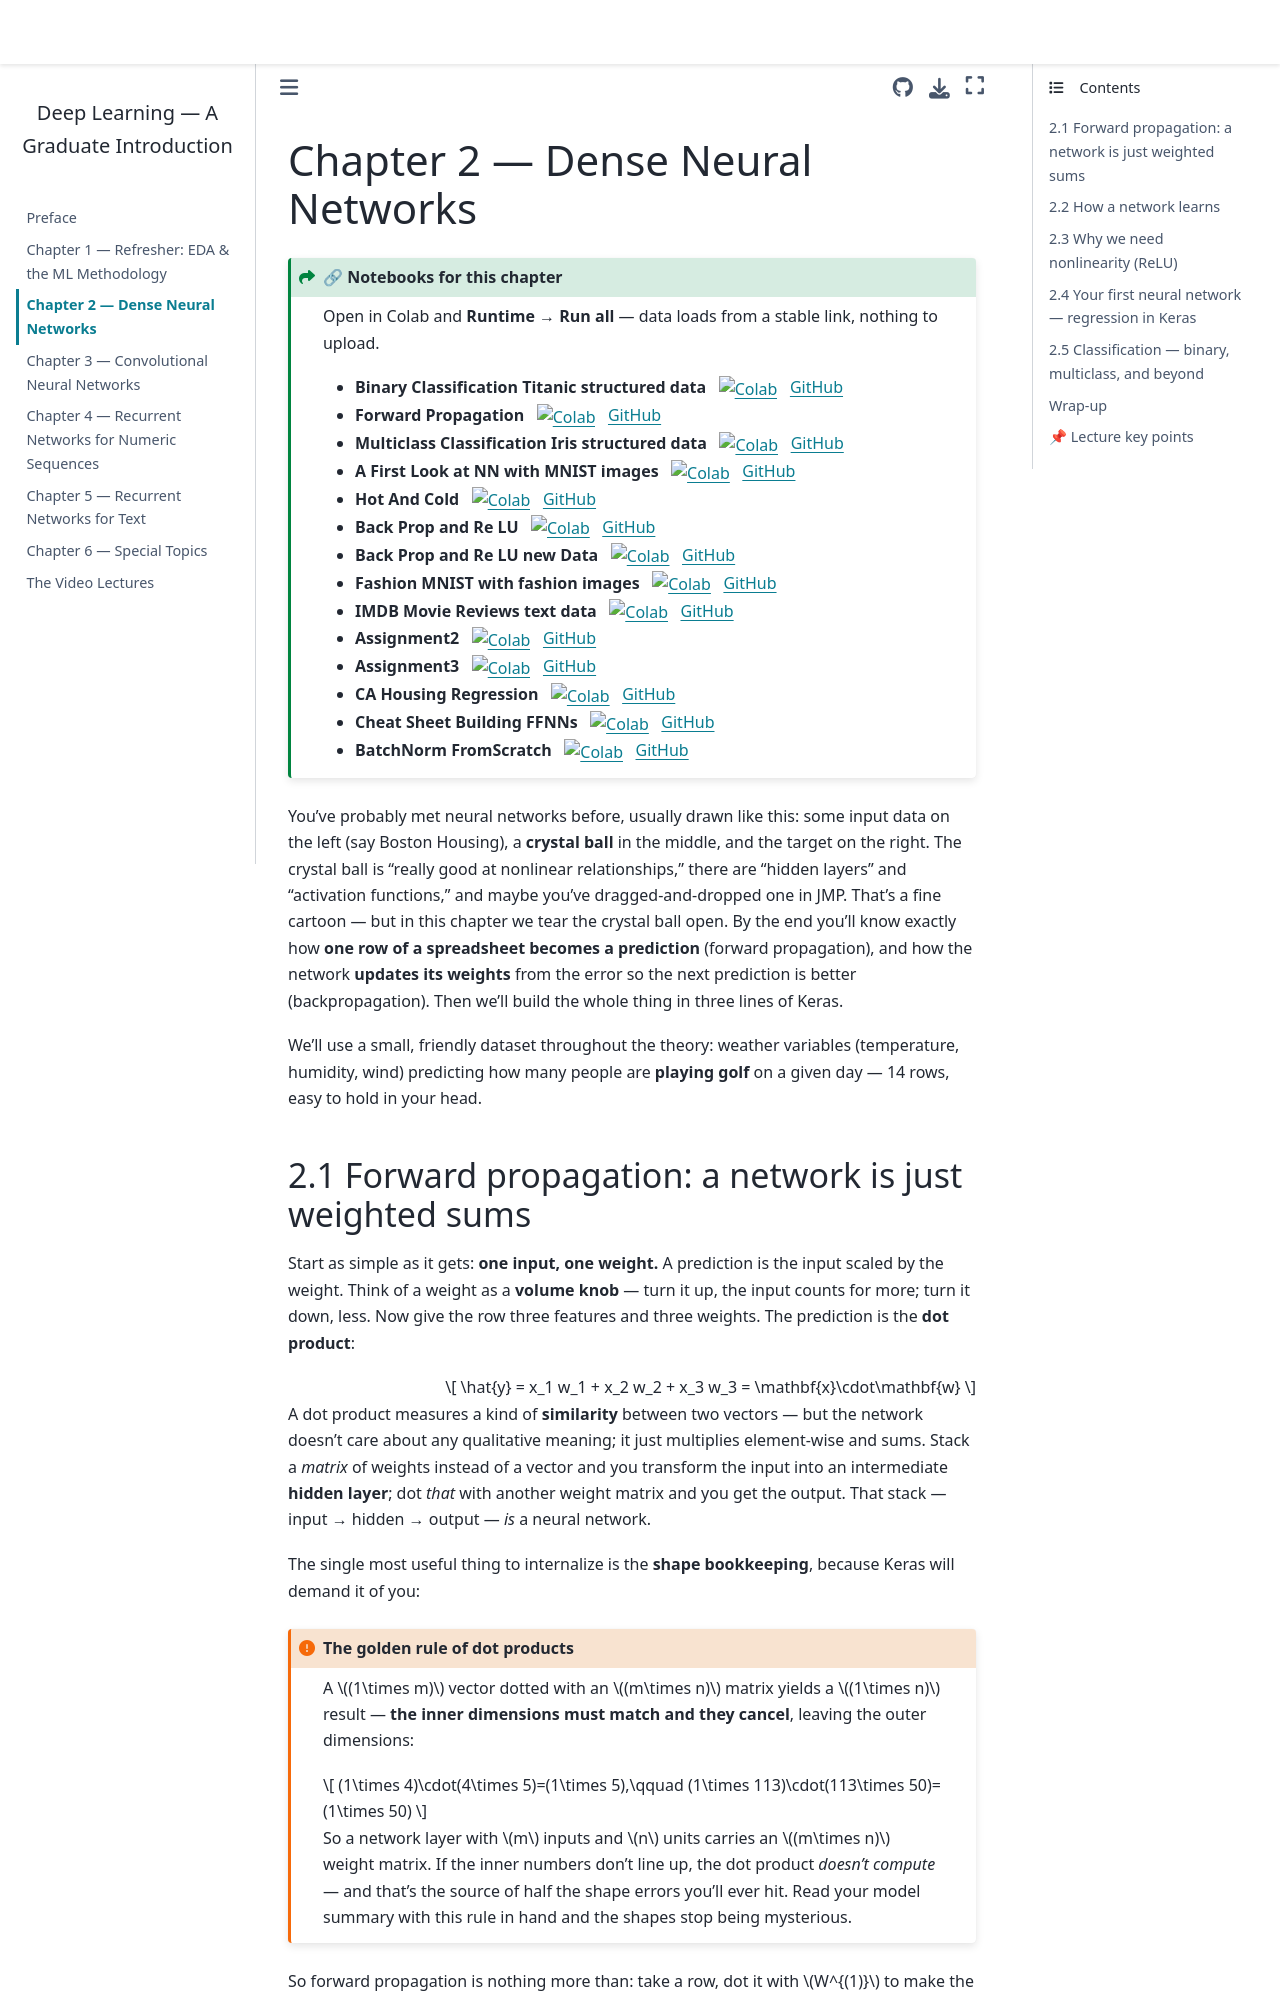

repository: drdave-teaching/opim5509-textbook · page: m2_dense/index.html · generator: jekyll

# Chapter 2 — Dense Neural Networks

:::{admonition} 🔗 Notebooks for this chapter
:class: seealso dropdown
Open in Colab and **Runtime → Run all** — data loads from a stable link, nothing to upload.

- **Binary Classification Titanic structured data** &nbsp; [![Colab](https://colab.research.google.com/assets/colab-badge.svg)](https://colab.research.google.com/github/drdave-teaching/OPIM5509-notebooks/blob/main/Module2/0_BinaryClassification_Titanic_structured_data.ipynb) &nbsp; [GitHub](https://github.com/drdave-teaching/OPIM5509-notebooks/blob/main/Module2/0_BinaryClassification_Titanic_structured_data.ipynb)
- **Forward Propagation** &nbsp; [![Colab](https://colab.research.google.com/assets/colab-badge.svg)](https://colab.research.google.com/github/drdave-teaching/OPIM5509-notebooks/blob/main/Module2/1_ForwardPropagation.ipynb) &nbsp; [GitHub](https://github.com/drdave-teaching/OPIM5509-notebooks/blob/main/Module2/1_ForwardPropagation.ipynb)
- **Multiclass Classification Iris structured data** &nbsp; [![Colab](https://colab.research.google.com/assets/colab-badge.svg)](https://colab.research.google.com/github/drdave-teaching/OPIM5509-notebooks/blob/main/Module2/1_MulticlassClassification_Iris_structured_data.ipynb) &nbsp; [GitHub](https://github.com/drdave-teaching/OPIM5509-notebooks/blob/main/Module2/1_MulticlassClassification_Iris_structured_data.ipynb)
- **A First Look at NN with MNIST images** &nbsp; [![Colab](https://colab.research.google.com/assets/colab-badge.svg)](https://colab.research.google.com/github/drdave-teaching/OPIM5509-notebooks/blob/main/Module2/2_A_FirstLook_atNN_with_MNIST_images.ipynb) &nbsp; [GitHub](https://github.com/drdave-teaching/OPIM5509-notebooks/blob/main/Module2/2_A_FirstLook_atNN_with_MNIST_images.ipynb)
- **Hot And Cold** &nbsp; [![Colab](https://colab.research.google.com/assets/colab-badge.svg)](https://colab.research.google.com/github/drdave-teaching/OPIM5509-notebooks/blob/main/Module2/2_HotAndCold.ipynb) &nbsp; [GitHub](https://github.com/drdave-teaching/OPIM5509-notebooks/blob/main/Module2/2_HotAndCold.ipynb)
- **Back Prop and Re LU** &nbsp; [![Colab](https://colab.research.google.com/assets/colab-badge.svg)](https://colab.research.google.com/github/drdave-teaching/OPIM5509-notebooks/blob/main/Module2/3_BackProp_and_ReLU.ipynb) &nbsp; [GitHub](https://github.com/drdave-teaching/OPIM5509-notebooks/blob/main/Module2/3_BackProp_and_ReLU.ipynb)
- **Back Prop and Re LU new Data** &nbsp; [![Colab](https://colab.research.google.com/assets/colab-badge.svg)](https://colab.research.google.com/github/drdave-teaching/OPIM5509-notebooks/blob/main/Module2/3_BackProp_and_ReLU_newData.ipynb) &nbsp; [GitHub](https://github.com/drdave-teaching/OPIM5509-notebooks/blob/main/Module2/3_BackProp_and_ReLU_newData.ipynb)
- **Fashion MNIST with fashion images** &nbsp; [![Colab](https://colab.research.google.com/assets/colab-badge.svg)](https://colab.research.google.com/github/drdave-teaching/OPIM5509-notebooks/blob/main/Module2/3_Fashion_MNIST_with_fashion_images.ipynb) &nbsp; [GitHub](https://github.com/drdave-teaching/OPIM5509-notebooks/blob/main/Module2/3_Fashion_MNIST_with_fashion_images.ipynb)
- **IMDB Movie Reviews text data** &nbsp; [![Colab](https://colab.research.google.com/assets/colab-badge.svg)](https://colab.research.google.com/github/drdave-teaching/OPIM5509-notebooks/blob/main/Module2/4_IMDB_Movie_Reviews_text_data.ipynb) &nbsp; [GitHub](https://github.com/drdave-teaching/OPIM5509-notebooks/blob/main/Module2/4_IMDB_Movie_Reviews_text_data.ipynb)
- **Assignment2** &nbsp; [![Colab](https://colab.research.google.com/assets/colab-badge.svg)](https://colab.research.google.com/github/drdave-teaching/OPIM5509-notebooks/blob/main/Module2/Assignment2.ipynb) &nbsp; [GitHub](https://github.com/drdave-teaching/OPIM5509-notebooks/blob/main/Module2/Assignment2.ipynb)
- **Assignment3** &nbsp; [![Colab](https://colab.research.google.com/assets/colab-badge.svg)](https://colab.research.google.com/github/drdave-teaching/OPIM5509-notebooks/blob/main/Module2/Assignment3.ipynb) &nbsp; [GitHub](https://github.com/drdave-teaching/OPIM5509-notebooks/blob/main/Module2/Assignment3.ipynb)
- **CA Housing Regression** &nbsp; [![Colab](https://colab.research.google.com/assets/colab-badg
